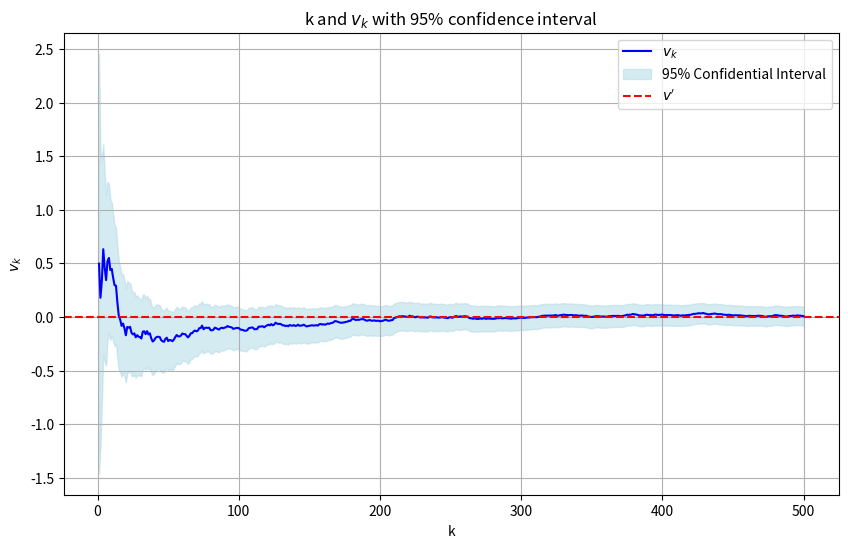

Generate this figure with matplotlib:
import numpy as np
import matplotlib.pyplot as plt
from scipy.stats import norm


if __name__ == '__main__':
    # 模拟参数
    np.random.seed(42)
    k_values = np.arange(1, 501)  # 采样次数 k，从1到500
    v_true = 0  # 假设真实值 v' = 0

    # 模拟 v 的采样结果，随着 k 增加，波动逐渐减少
    v_samples = np.cumsum(np.random.randn(len(k_values))) / k_values

    # 计算标准误差（假设标准误差随着 k 增加而减小）
    std_errors = 1 / np.sqrt(k_values)
    print(norm.ppf(0.975))
    # 95% 置信区间的上下界
    ci_upper = v_samples + 1.96 * std_errors
    ci_lower = v_samples - 1.96 * std_errors

    # 绘制均值和置信区间
    plt.figure(figsize=(10, 6))
    plt.plot(k_values, v_samples, label="$v_k$", color='blue')
    plt.fill_between(k_values, ci_lower, ci_upper, color='lightblue', alpha=0.5, label="95% Confidential Interval")

    # 绘制真实值线
    plt.axhline(v_true, color='red', linestyle='--', label="$v'$")

    # 图形细节
    plt.title("k and $v_k$ with 95% confidence interval")
    plt.xlabel("k")
    plt.ylabel("$v_k$")
    plt.legend(loc="upper right")
    plt.grid(True)
    plt.show()